Labelled photos from "MahJongTrainDataSet", an image-classification folder in likesm0887/MahJongTrainDataSet. The possible labels are: bamboo eight tile, bamboo five tile, characters eight tile, characters five tile, characters four tile, characters nine tile, characters one tile, characters seven tile, characters six tile, characters three tile, characters two tile, circle eight tile, circle five tile, circle four tile, circle nine tile, circle one tile, circle seven tile, circle six tile, circle three tile, circle two tile, east wind tile, green dragon tile, north wind tile, red dragon tile, west wind tile, white dragon tile.

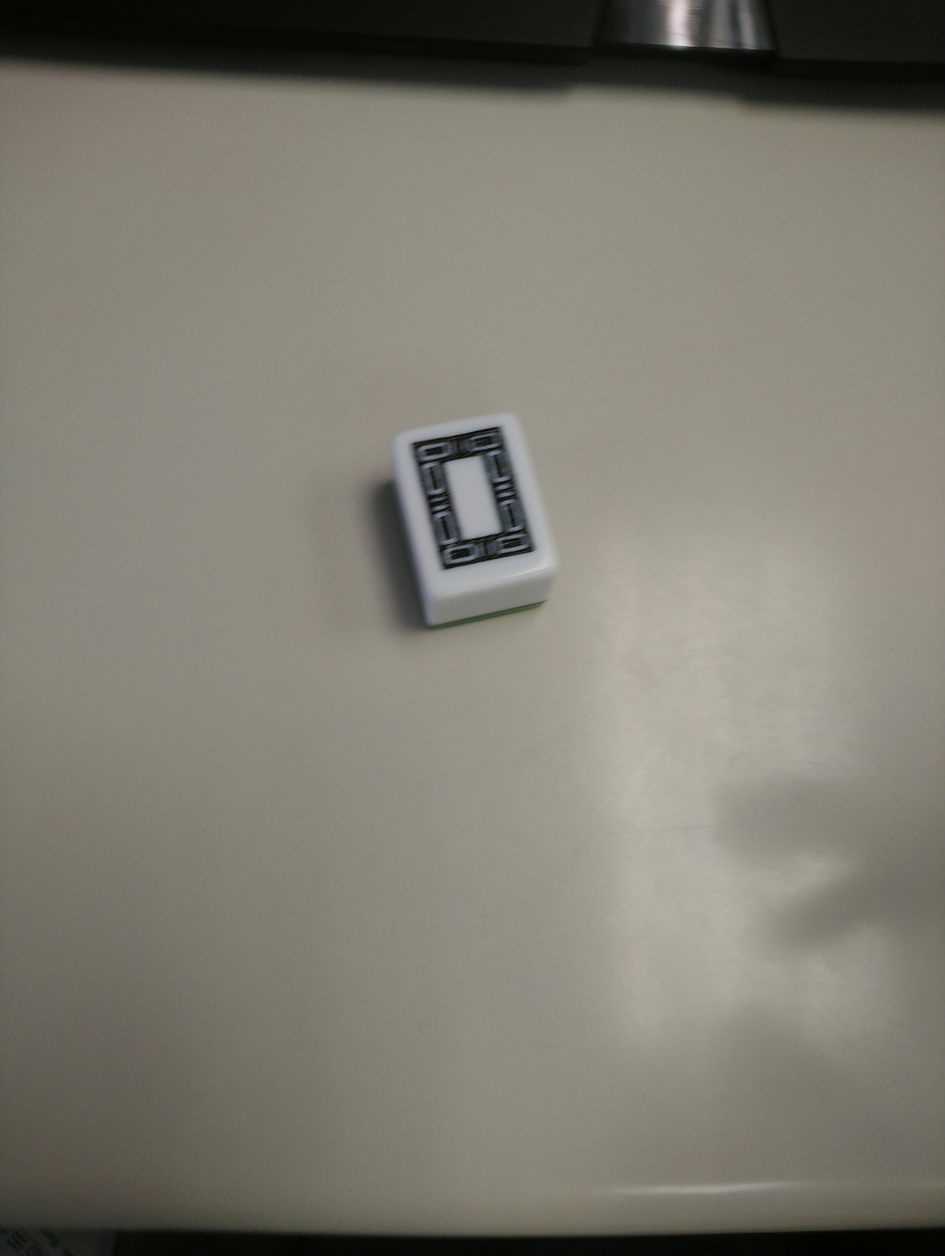
Label: white dragon tile

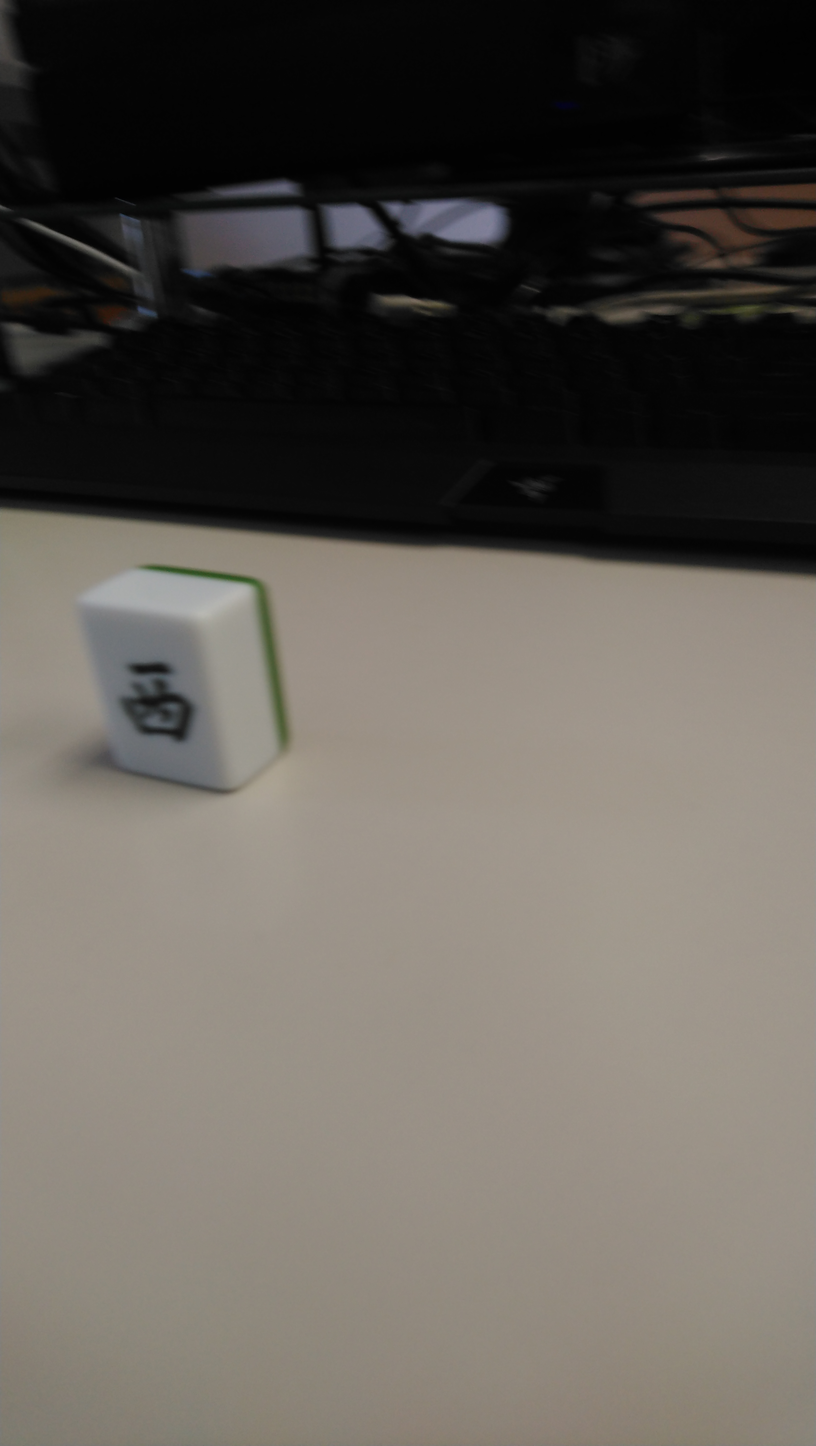
Label: east wind tile

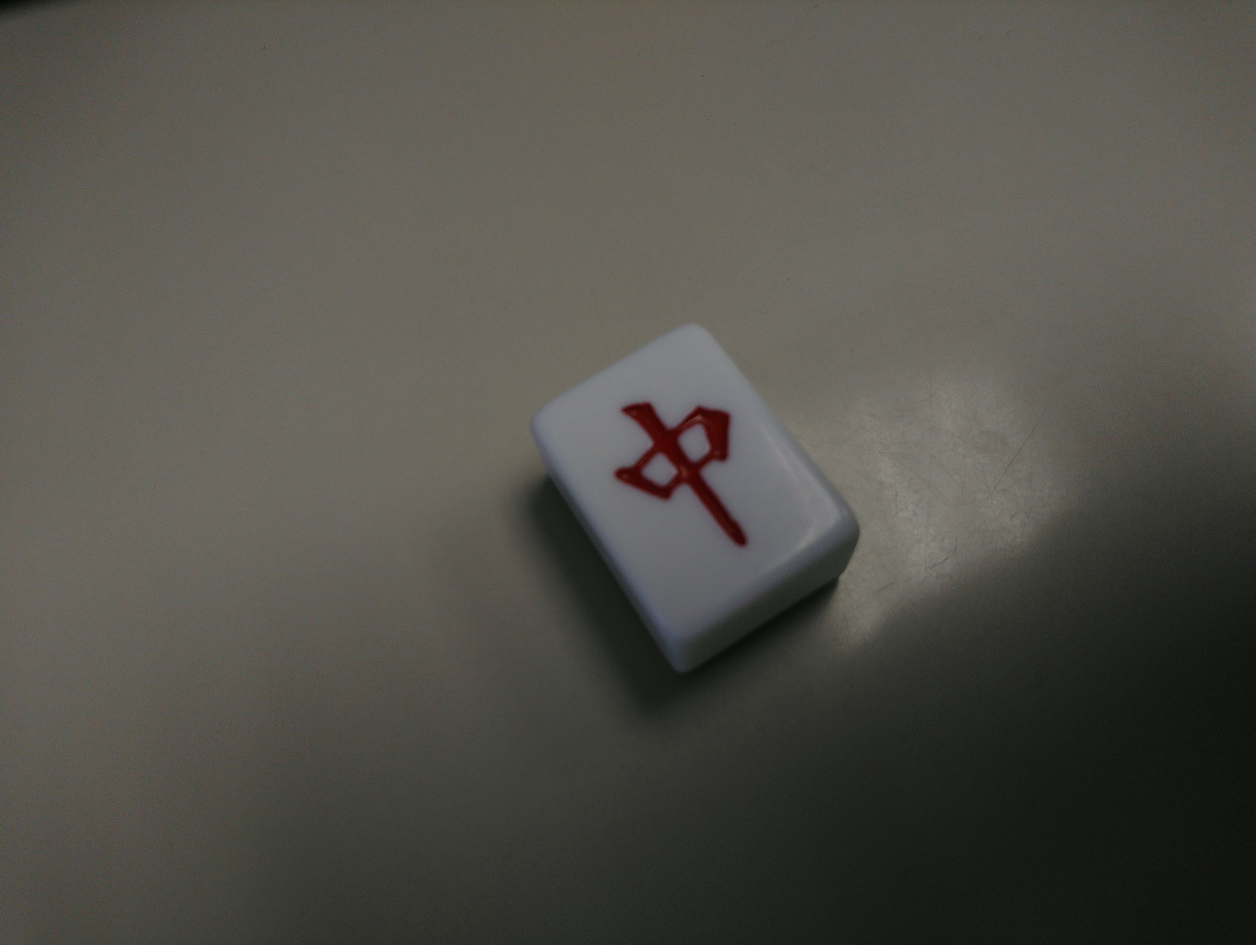
Label: red dragon tile

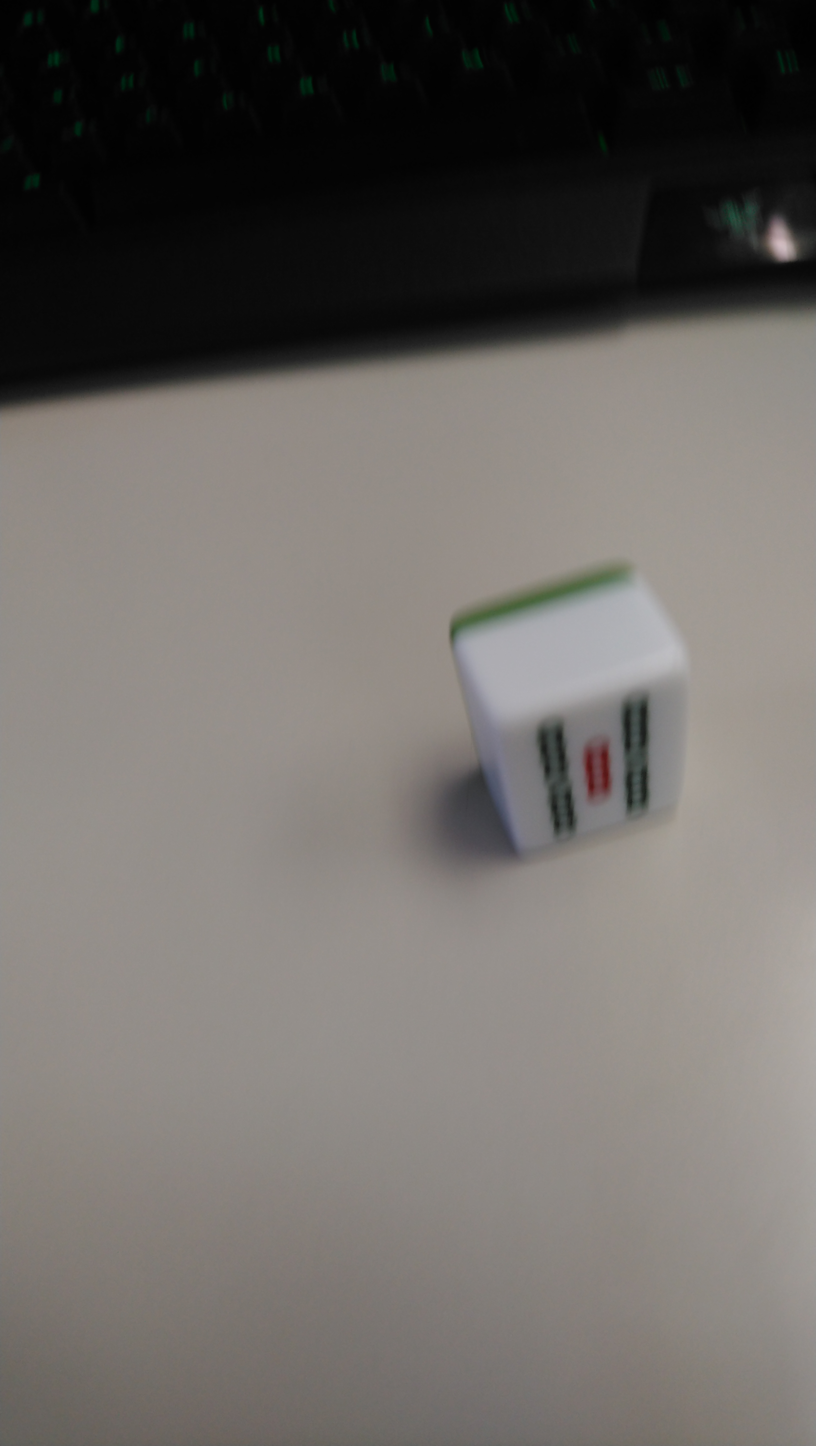
Label: bamboo five tile

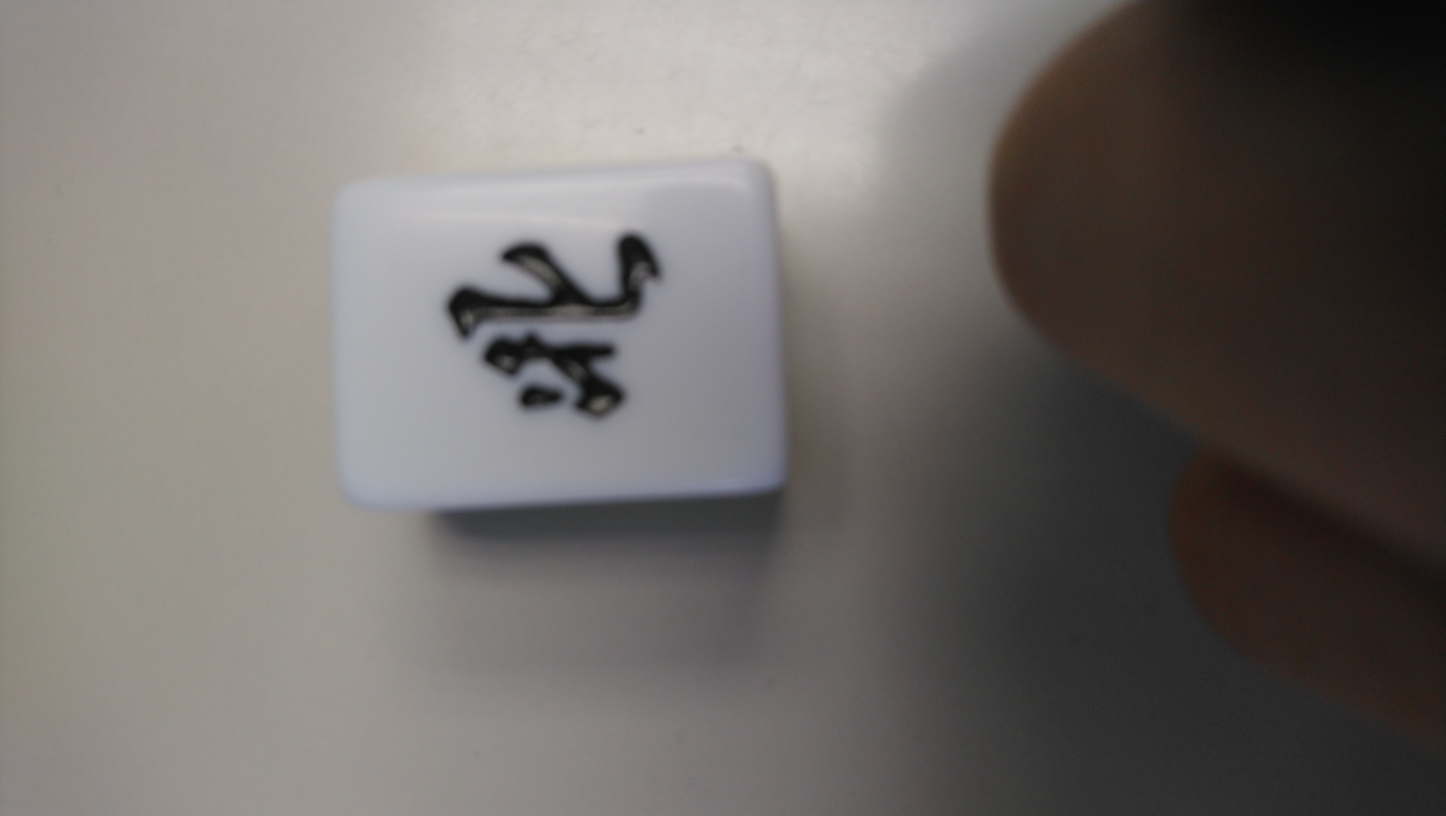
Label: north wind tile

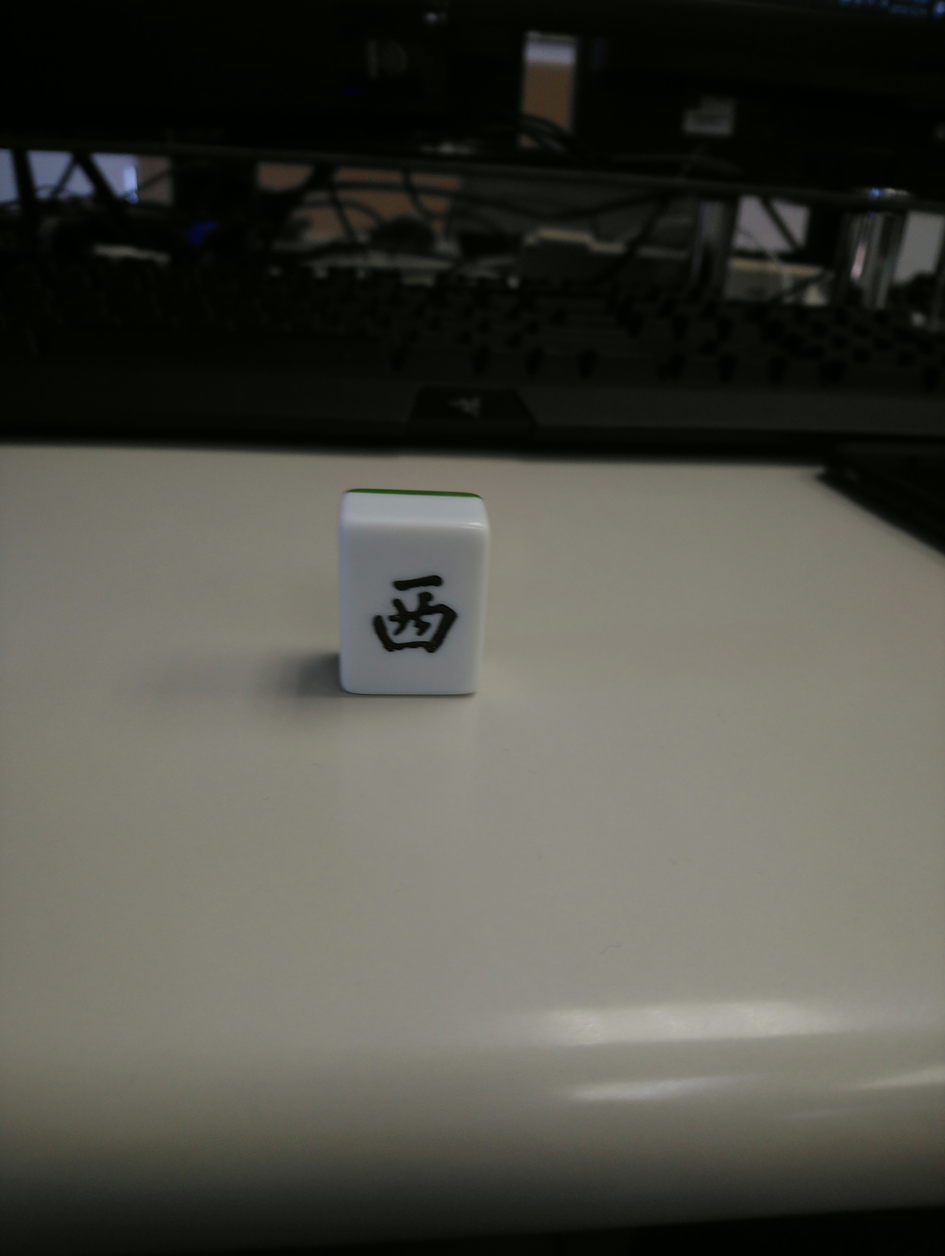
Label: west wind tile
